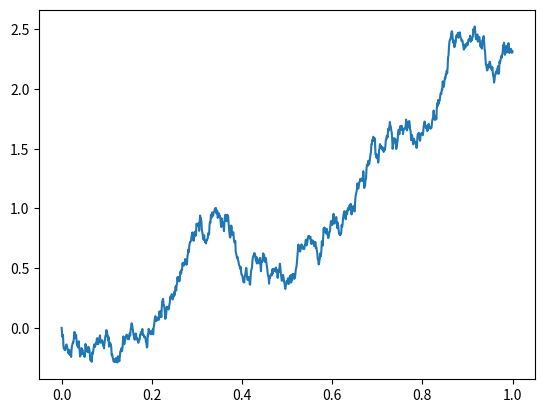

Recreate this plot in Python.
import numpy as np
import matplotlib.pyplot as plt

N = 1000
dt = 1/N

steps = [np.random.normal(loc=0, scale=np.sqrt(dt)) for _ in range(N)]

path = [0] + [0 for _ in steps]

for i in range(1,len(steps)+1):
    path[i] = steps[i-1] + path[i-1]
    
fig, ax = plt.subplots()
ax.plot(np.linspace(0, 1, N+1), path)
plt.show()
